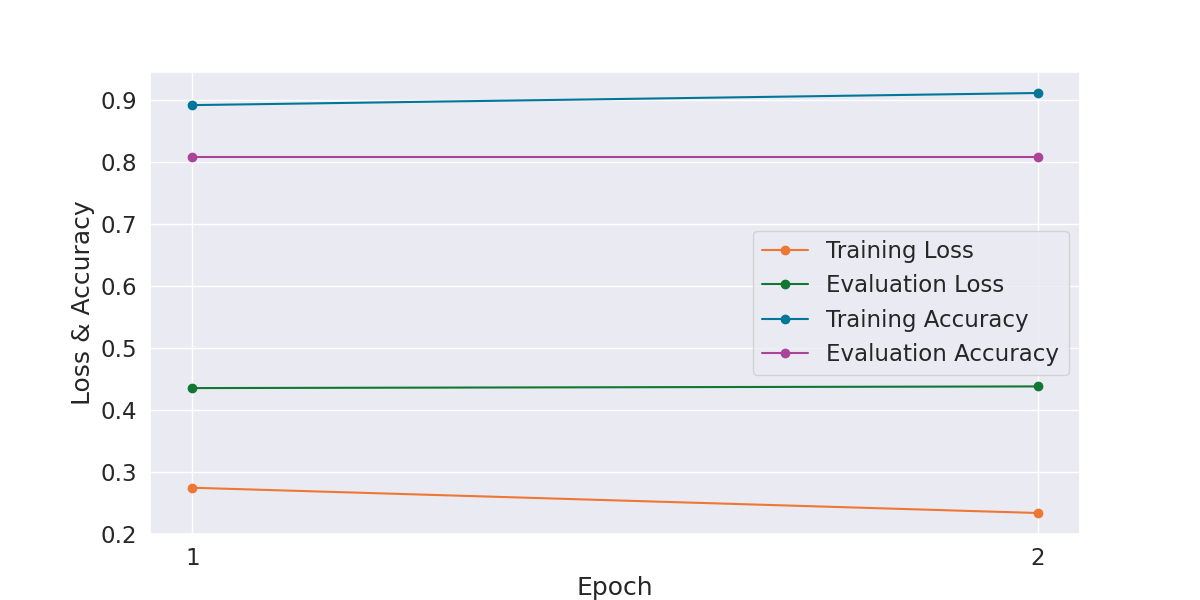

Source data for this figure (header and first rows):
Epoch, Training Loss, Evaluation Loss, Training Accuracy, Evaluation Accuracy, Training Time, Evaluation Time
1, 0.2739, 0.4347, 0.8913, 0.8082, 0:02:14, 0:00:03
2, 0.2331, 0.4374, 0.9109, 0.8082, 0:02:14, 0:00:03
